4-way image classification set "ROI" from GitHub (Raihan-Moosa/Brain-Tumor-MRI-Classification-ACML-); label vocabulary: glioma, meningioma, no tumor, pituitary tumor.

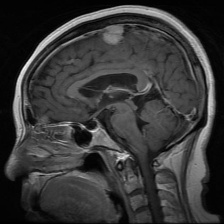
Label: meningioma

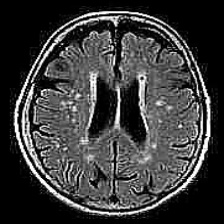
Label: no tumor

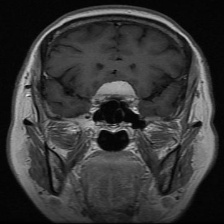
Label: pituitary tumor

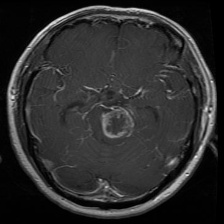
Label: glioma

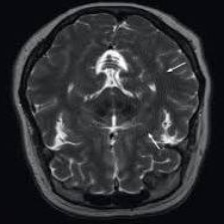
Label: no tumor

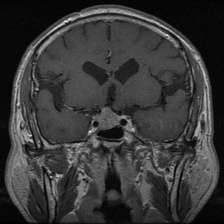
Label: pituitary tumor
